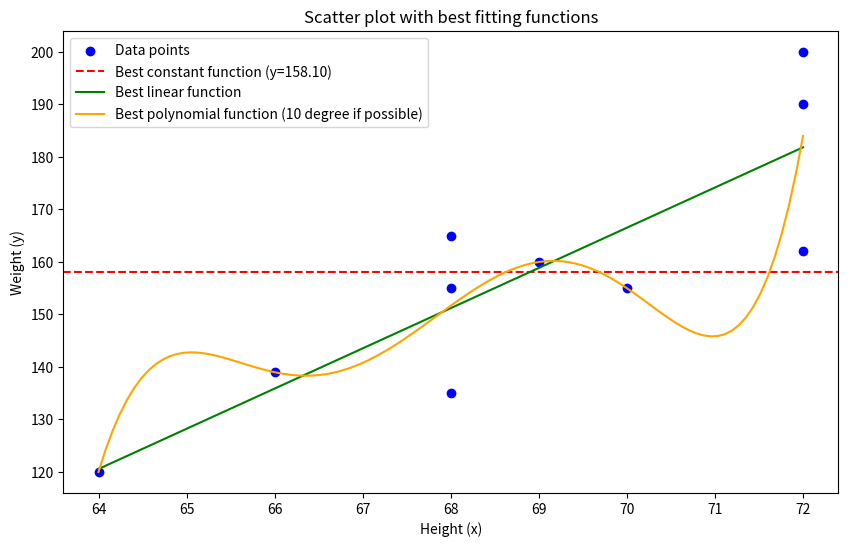

Generate this figure with matplotlib:
import numpy as np
import matplotlib.pyplot as plt
from numpy.polynomial.polynomial import Polynomial

# Data
x = np.array([72, 68, 69, 68, 64, 72, 72, 66, 68, 70])
y = np.array([200, 165, 160, 135, 120, 162, 190, 139, 155, 155])

# Best constant function (mean of y)
constant = np.mean(y)

# Best linear function (linear regression)
p1 = np.poly1d(np.polyfit(x, y, 1))

# Best 10 degree polynomial function (if possible, otherwise the highest degree possible which is n-1)
# Since we have 10 data points, the highest degree polynomial we can fit is 9
degree = min(len(x) - 1, 9)
p10 = np.poly1d(np.polyfit(x, y, degree))

# Generate a range of x values for plotting the functions
x_range = np.linspace(x.min(), x.max(), 100)

# Plot
plt.figure(figsize=(10, 6))
plt.scatter(x, y, color='blue', label='Data points')

# Plot the best constant function
plt.axhline(y=constant, color='red', linestyle='--', label=f'Best constant function (y={constant:.2f})')

# Plot the best linear function
plt.plot(x_range, p1(x_range), color='green', label=f'Best linear function')

# Plot the best 10 degree polynomial function
plt.plot(x_range, p10(x_range), color='orange', label='Best polynomial function (10 degree if possible)')

plt.title('Scatter plot with best fitting functions')
plt.xlabel('Height (x)')
plt.ylabel('Weight (y)')
plt.legend()
plt.show()
